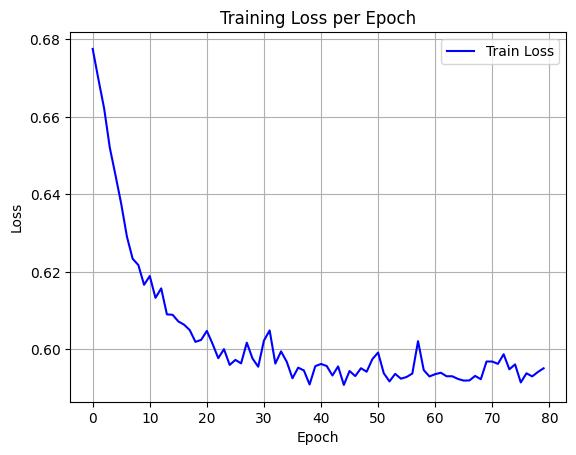

The file beside this chart, header and first rows:
epoch, train_loss
0, 0.6775
1, 0.6697
2, 0.6622
3, 0.652
4, 0.6449
5, 0.6375
6, 0.629
7, 0.6234
8, 0.6217
9, 0.6167
10, 0.6189
11, 0.6133
12, 0.6157
13, 0.609
14, 0.6089
15, 0.6072
16, 0.6064
17, 0.605
18, 0.6019
19, 0.6024
20, 0.6048
21, 0.6014
22, 0.5977
23, 0.6
24, 0.596
25, 0.5973
26, 0.5964
27, 0.6017
28, 0.5976
29, 0.5955
30, 0.6023
31, 0.6049
32, 0.5963
33, 0.5995
34, 0.5968
35, 0.5925
36, 0.5953
37, 0.5945
38, 0.5909
39, 0.5956
40, 0.5962
41, 0.5957
42, 0.5932
43, 0.5956
44, 0.5908
45, 0.5944
46, 0.5931
47, 0.5951
48, 0.5942
49, 0.5975
50, 0.5992
51, 0.5938
52, 0.5917
53, 0.5937
54, 0.5924
55, 0.5929
56, 0.5937
57, 0.6021
58, 0.5946
59, 0.593
... 20 more rows
